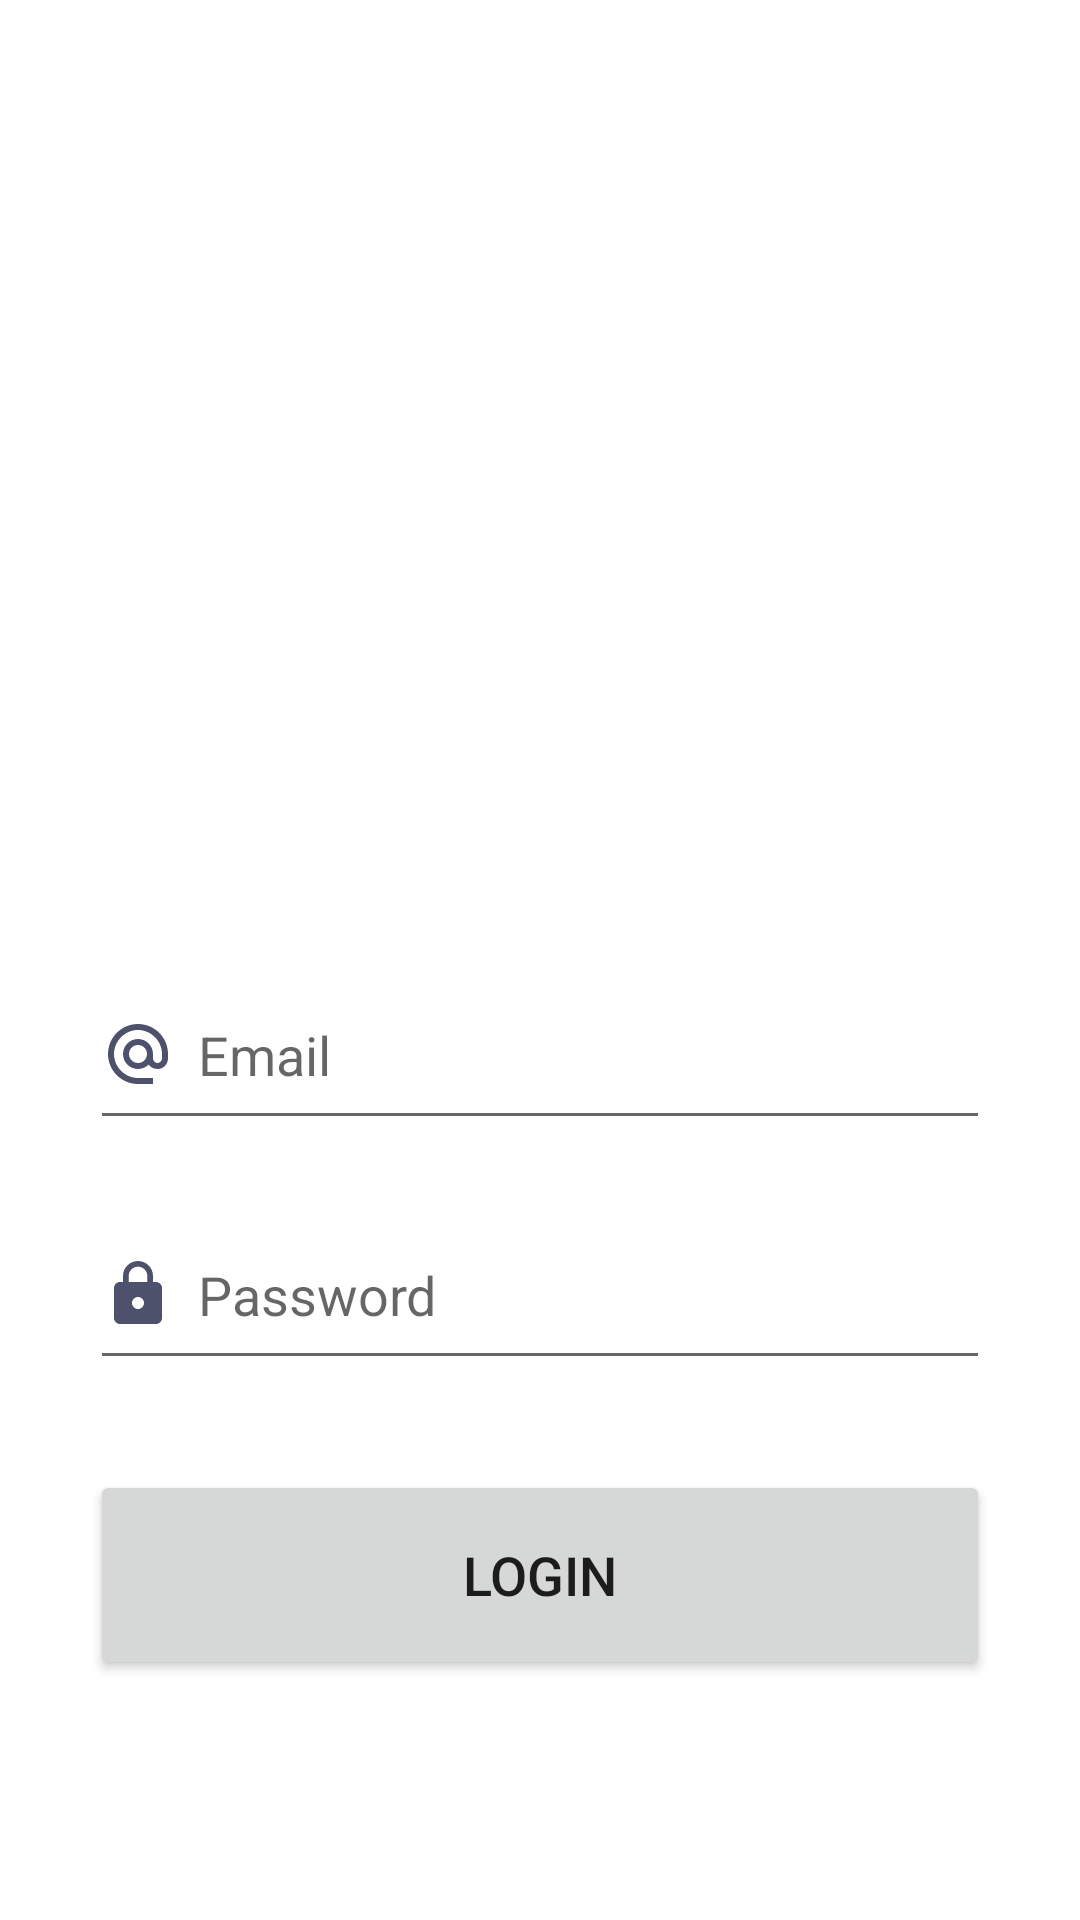

Here is an Android app screen rendered from its layout file. Give the layout XML and the strings, colors and styles it references.
<!-- AndroidManifest.xml: application theme Theme.CaloriesTracker -->
<!-- res/layout/fragment_login.xml -->
<?xml version="1.0" encoding="utf-8"?>
<androidx.constraintlayout.widget.ConstraintLayout
    xmlns:android="http://schemas.android.com/apk/res/android"
    xmlns:app="http://schemas.android.com/apk/res-auto"
    xmlns:tools="http://schemas.android.com/tools"
    android:layout_width="match_parent"
    android:layout_height="match_parent"
    tools:context=".ui.auth.login.LoginFragment">

    <ImageView
        android:id="@+id/login_image"
        android:layout_width="wrap_content"
        android:layout_height="0dp"
        android:layout_marginTop="20dp"
        android:layout_marginBottom="20dp"
        android:src="@drawable/loginimg"
        app:layout_constraintBottom_toTopOf="@+id/guideline_center"
        app:layout_constraintEnd_toEndOf="parent"
        app:layout_constraintStart_toStartOf="parent"
        app:layout_constraintTop_toTopOf="parent" />

    <EditText
        android:id="@+id/login_email"
        android:layout_width="300dp"
        android:layout_height="60dp"
        android:layout_marginTop="20dp"
        android:drawableLeft="@drawable/baseline_alternate_email_24"
        android:drawablePadding="8dp"
        android:hint="Email"
        android:inputType="textEmailAddress"
        app:layout_constraintEnd_toEndOf="parent"
        app:layout_constraintStart_toStartOf="parent"
        app:layout_constraintTop_toBottomOf="@+id/login_image" />

    <EditText
        android:id="@+id/login_password"
        android:layout_width="300dp"
        android:layout_height="60dp"
        android:layout_marginTop="20dp"
        android:drawableLeft="@drawable/baseline_lock_24"
        android:drawablePadding="8dp"
        android:hint="Password"
        android:inputType="textPassword"
        app:layout_constraintEnd_toEndOf="parent"
        app:layout_constraintStart_toStartOf="parent"
        app:layout_constraintTop_toBottomOf="@+id/login_email" />

    <Button
        android:id="@+id/login_button"
        android:layout_width="300dp"
        android:layout_height="70dp"
        android:layout_marginTop="30dp"
        android:text="Login"
        android:textSize="18sp"
        app:cornerRadius="30dp"
        app:layout_constraintEnd_toEndOf="parent"
        app:layout_constraintStart_toStartOf="parent"
        app:layout_constraintTop_toBottomOf="@+id/login_password" />

    <ProgressBar
        android:id="@+id/progressBar"
        android:layout_width="wrap_content"
        android:layout_height="wrap_content"
        android:layout_marginTop="8dp"
        app:layout_constraintEnd_toEndOf="parent"
        app:layout_constraintStart_toStartOf="parent"
        app:layout_constraintTop_toBottomOf="@+id/login_image"
        android:visibility="invisible" />

    <androidx.constraintlayout.widget.Guideline
        android:id="@+id/guideline_center"
        android:layout_width="0dp"
        android:layout_height="0dp"
        android:orientation="horizontal"
        app:layout_constraintGuide_percent="0.5" />

</androidx.constraintlayout.widget.ConstraintLayout>
<!-- resources referenced by this layout -->
<resources>
  <!-- drawable baseline_alternate_email_24 (drawable) -->
  <vector android:height="24dp" android:tint="#4E516C"
      android:viewportHeight="24" android:viewportWidth="24"
      android:width="24dp" xmlns:android="http://schemas.android.com/apk/res/android">
      <path android:fillColor="@android:color/white" android:pathData="M12,2C6.48,2 2,6.48 2,12s4.48,10 10,10h5v-2h-5c-4.34,0 -8,-3.66 -8,-8s3.66,-8 8,-8 8,3.66 8,8v1.43c0,0.79 -0.71,1.57 -1.5,1.57s-1.5,-0.78 -1.5,-1.57L17,12c0,-2.76 -2.24,-5 -5,-5s-5,2.24 -5,5 2.24,5 5,5c1.38,0 2.64,-0.56 3.54,-1.47 0.65,0.89 1.77,1.47 2.96,1.47 1.97,0 3.5,-1.6 3.5,-3.57L22,12c0,-5.52 -4.48,-10 -10,-10zM12,15c-1.66,0 -3,-1.34 -3,-3s1.34,-3 3,-3 3,1.34 3,3 -1.34,3 -3,3z"/>
  </vector>
  <!-- drawable baseline_lock_24 (drawable) -->
  <vector android:height="24dp" android:tint="#4E516C"
      android:viewportHeight="24" android:viewportWidth="24"
      android:width="24dp" xmlns:android="http://schemas.android.com/apk/res/android">
      <path android:fillColor="@android:color/white" android:pathData="M18,8h-1L17,6c0,-2.76 -2.24,-5 -5,-5S7,3.24 7,6v2L6,8c-1.1,0 -2,0.9 -2,2v10c0,1.1 0.9,2 2,2h12c1.1,0 2,-0.9 2,-2L20,10c0,-1.1 -0.9,-2 -2,-2zM12,17c-1.1,0 -2,-0.9 -2,-2s0.9,-2 2,-2 2,0.9 2,2 -0.9,2 -2,2zM15.1,8L8.9,8L8.9,6c0,-1.71 1.39,-3.1 3.1,-3.1 1.71,0 3.1,1.39 3.1,3.1v2z"/>
  </vector>
  <style name="Theme.CaloriesTracker" parent="Theme.MaterialComponents.DayNight.DarkActionBar">
          
          <item name="colorPrimary">@color/lavender</item>
          <item name="colorPrimaryVariant">@color/lavender</item>
          <item name="colorOnPrimary">@color/white</item>
          
          <item name="colorSecondary">@color/teal_200</item>
          <item name="colorSecondaryVariant">@color/teal_700</item>
          <item name="colorOnSecondary">@color/black</item>
          
          <item name="android:statusBarColor">?attr/colorPrimaryVariant</item>
          
      </style>
  <color name="lavender">#8692f7</color>
  <color name="white">#FFFFFFFF</color>
  <color name="teal_200">#FF03DAC5</color>
  <color name="teal_700">#FF018786</color>
  <color name="black">#FF000000</color>
</resources>
